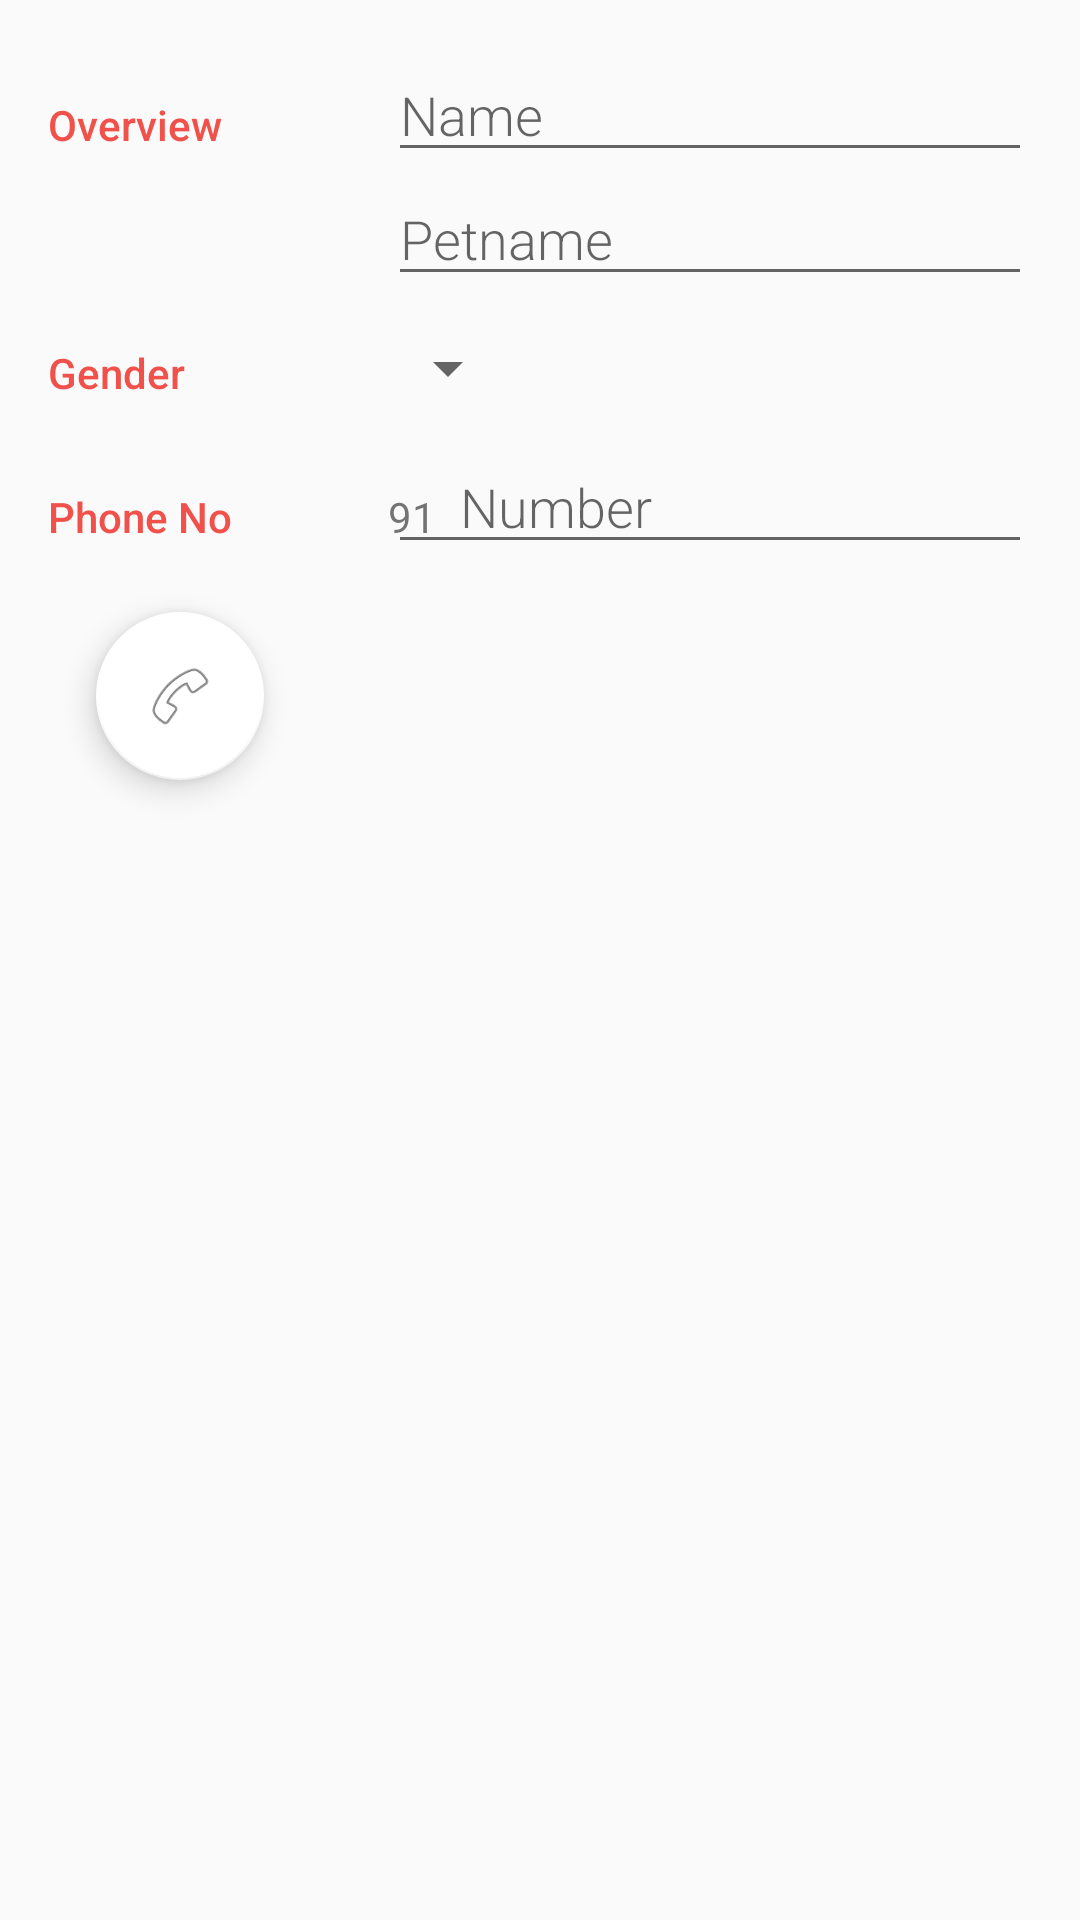

This screen was rendered from an Android layout file. Write that file and the resources it references.
<!-- AndroidManifest.xml: activity theme EditorTheme -->
<!-- res/layout/activity_editor.xml -->
<?xml version="1.0" encoding="utf-8"?>

<LinearLayout
    xmlns:android="http://schemas.android.com/apk/res/android"
    xmlns:app="http://schemas.android.com/apk/res-auto"
    xmlns:tools="http://schemas.android.com/tools"
    android:layout_width="match_parent"
    android:layout_height="match_parent"
    android:orientation="vertical"
    android:padding="@dimen/activity_margin"
    tools:context="com.example.contacts.EditorActivity">

    
    <LinearLayout
        android:layout_width="match_parent"
        android:layout_height="wrap_content"
        android:orientation="horizontal">

        
        <TextView
            android:text="@string/category_overview"
            style="@style/CategoryStyle" />

        
        <LinearLayout
            android:layout_height="wrap_content"
            android:layout_width="0dp"
            android:layout_weight="2"
            android:paddingLeft="4dp"
            android:orientation="vertical">

            
            <EditText
                android:id="@+id/edit_contact_name"
                android:hint="@string/hint_contact_name"
                android:inputType="textCapWords"
                style="@style/EditorFieldStyle" />

            
            <EditText
                android:id="@+id/edit_contact_breed"
                android:hint="@string/hint_contact_pet_name"
                android:inputType="textCapWords"
                style="@style/EditorFieldStyle" />
        </LinearLayout>
    </LinearLayout>

    
    <LinearLayout
        android:id="@+id/container_gender"
        android:layout_width="match_parent"
        android:layout_height="wrap_content"
        android:orientation="horizontal">

        
        <TextView
            android:text="@string/category_gender"
            style="@style/CategoryStyle" />

        
        <LinearLayout
            android:layout_height="wrap_content"
            android:layout_width="0dp"
            android:layout_weight="2"
            android:orientation="vertical">

            
            <Spinner
                android:id="@+id/spinner_gender"
                android:layout_height="48dp"
                android:layout_width="wrap_content"
                android:paddingRight="16dp"
                android:spinnerMode="dropdown"/>
        </LinearLayout>
    </LinearLayout>

    
    <LinearLayout
        android:id="@+id/container_measurement"
        android:layout_width="match_parent"
        android:layout_height="wrap_content"
        android:orientation="horizontal">

        
        <TextView
            android:text="@string/category_Phone_Number"
            style="@style/CategoryStyle" />

        
        <RelativeLayout
            android:layout_height="wrap_content"
            android:layout_width="0dp"
            android:layout_weight="2"
            android:paddingLeft="4dp">

            
            <EditText
                android:id="@+id/edit_contact_weight"
                android:hint="@string/hint_contact_number"
                android:paddingLeft="24dp"
                android:inputType="number"
                style="@style/EditorFieldStyle" />

            
            <TextView
                android:id="@+id/label_weight_units"
                android:text="@string/unit_contact_code"
                style="@style/EditorUnitsStyle"/>
        </RelativeLayout>
    </LinearLayout>

    <com.google.android.material.floatingactionbutton.FloatingActionButton
        android:id="@+id/call"
        android:layout_width="wrap_content"
        android:layout_height="146dp"
        android:layout_alignParentLeft="true"
        android:layout_alignParentBottom="true"
        android:layout_marginStart="@dimen/fab_margin"
        android:layout_marginLeft="@dimen/fab_margin"
        android:layout_marginTop="@dimen/fab_margin"
        android:layout_marginEnd="@dimen/fab_margin"
        android:layout_marginRight="@dimen/fab_margin"
        android:layout_marginBottom="@dimen/fab_margin"
        android:src="@android:drawable/ic_menu_call"
        app:backgroundTint="#FFFFFF"
        app:rippleColor="#FFFFFF" />
</LinearLayout>
<!-- resources referenced by this layout -->
<resources>
  <dimen name="activity_margin">16dp</dimen>
  <dimen name="fab_margin">16dp</dimen>
  <string name="category_Phone_Number">Phone No</string>
  <string name="category_gender">Gender</string>
  <string name="category_overview">Overview</string>
  <string name="hint_contact_name">Name</string>
  <string name="hint_contact_number">Number</string>
  <string name="hint_contact_pet_name">Petname</string>
  <string name="unit_contact_code">91</string>
  <style name="CategoryStyle">
          <item name="android:layout_height">wrap_content</item>
          <item name="android:layout_width">0dp</item>
          <item name="android:layout_weight">1</item>
          <item name="android:paddingTop">16dp</item>
          <item name="android:textColor">@color/colorAccent</item>
          <item name="android:fontFamily">sans-serif-medium</item>
          <item name="android:textAppearance">?android:textAppearanceSmall</item>
      </style>
  <style name="EditorFieldStyle">
          <item name="android:layout_height">wrap_content</item>
          <item name="android:layout_width">match_parent</item>
          <item name="android:fontFamily">sans-serif-light</item>
          <item name="android:textAppearance">?android:textAppearanceMedium</item>
      </style>
  <style name="EditorUnitsStyle">
          <item name="android:layout_height">wrap_content</item>
          <item name="android:layout_width">wrap_content</item>
          <item name="android:layout_alignParentLeft">true</item>
          <item name="android:paddingRight">16dp</item>
          <item name="android:paddingTop">16dp</item>
          <item name="android:textAppearance">?android:textAppearanceSmall</item>
      </style>
  <style name="EditorTheme" parent="Theme.AppCompat.Light.DarkActionBar">
          <item name="colorPrimary">@color/editorColorPrimary</item>
          <item name="colorPrimaryDark">@color/editorColorPrimaryDark</item>
          <item name="colorAccent">@color/colorAccent</item>
      </style>
  <color name="colorAccent">#F0514B</color>
  <color name="editorColorPrimary">#2D3640</color>
  <color name="editorColorPrimaryDark">#394450</color>
</resources>
